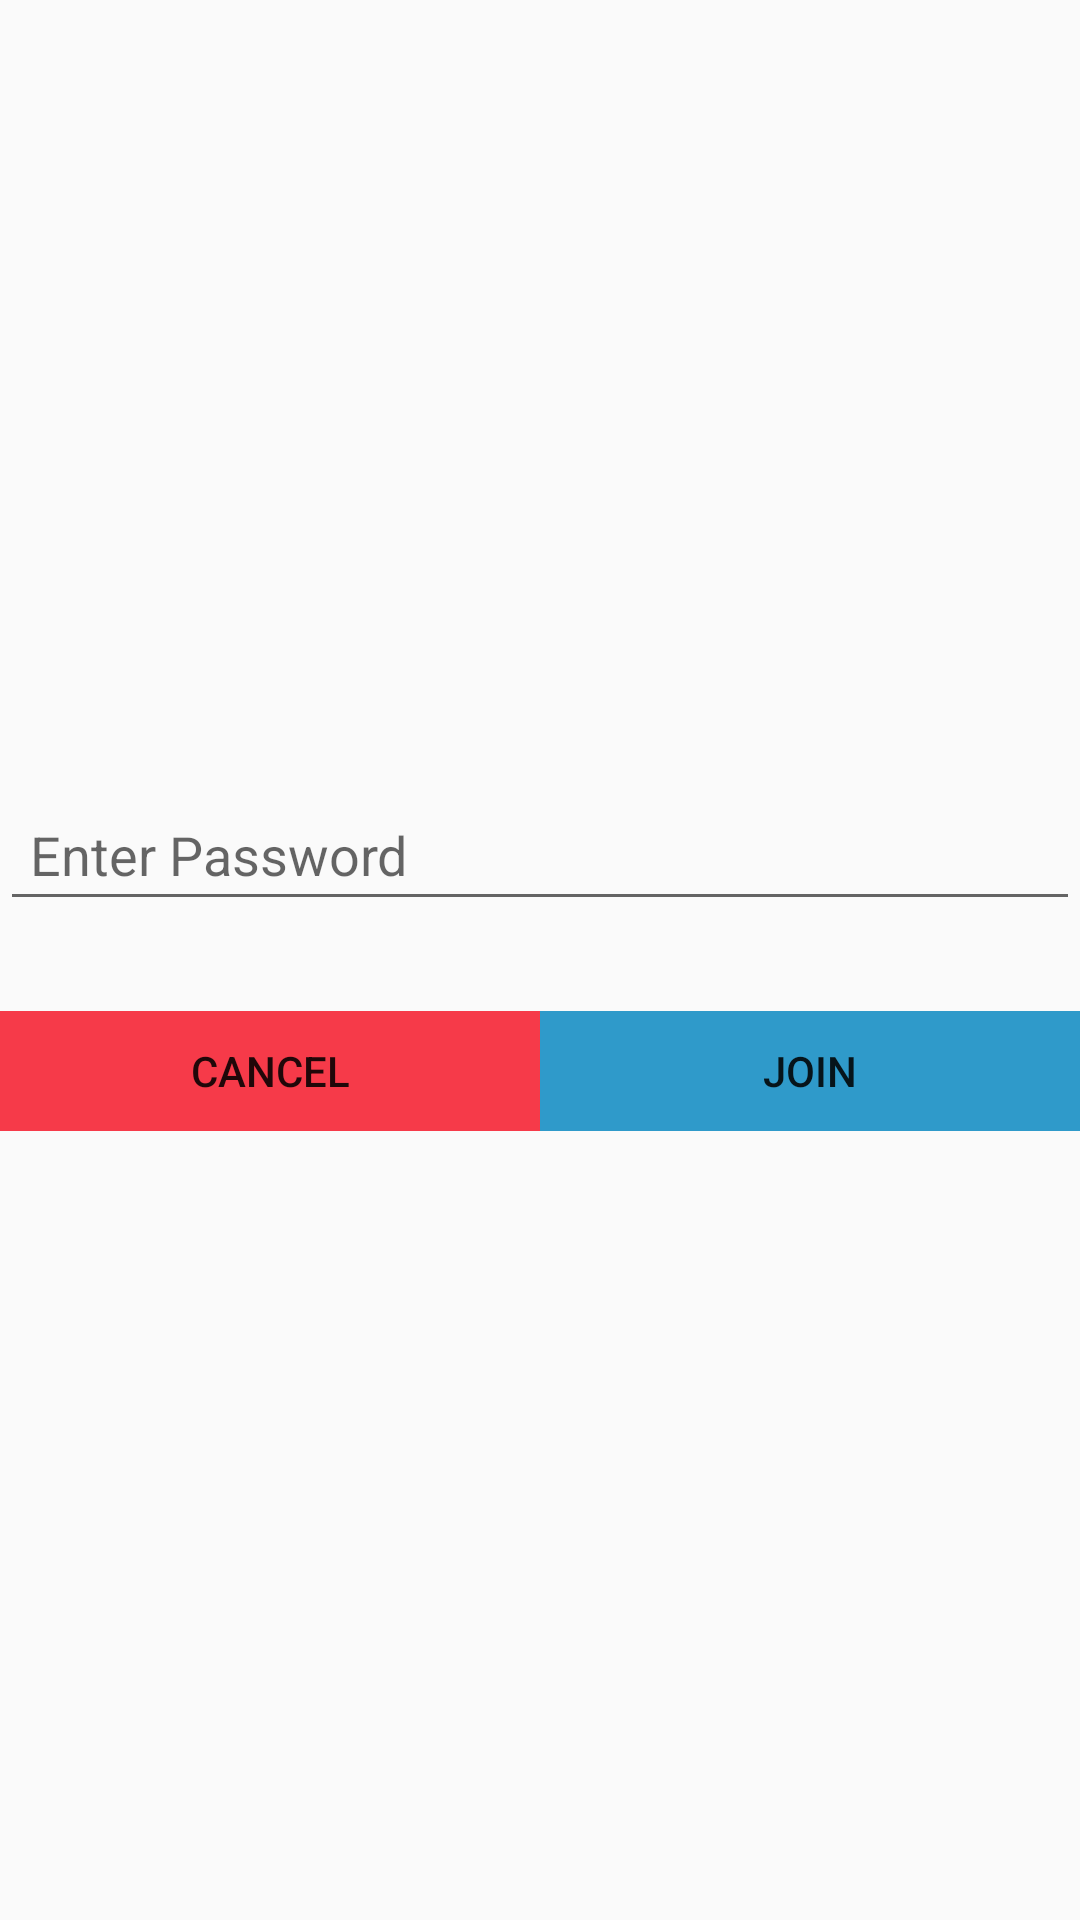

Reconstruct the res/layout file that produces this screen, plus the resources it refers to.
<!-- AndroidManifest.xml: application theme AppTheme -->
<!-- res/layout/join_game_dialog.xml -->
<?xml version="1.0" encoding="utf-8"?>
<RelativeLayout
    xmlns:android="http://schemas.android.com/apk/res/android"
    android:layout_width="match_parent"
    android:layout_height="wrap_content"
    android:gravity="center">



    <EditText
        android:id="@+id/edittext"
        android:layout_width="match_parent"
        android:layout_height="wrap_content"
        android:hint="@string/Password"
        android:inputType="textPassword"

        android:padding="10dp"
        android:paddingBottom="15dp"/>

    <LinearLayout
        android:paddingTop="30dp"
        android:layout_width="match_parent"
        android:layout_height="70dp"
        android:layout_below="@id/edittext">

        <Button
            android:id="@+id/dialog_cancel"
            android:layout_width="0dp"
            android:layout_height="wrap_content"
            android:layout_weight="0.50"
            android:background="@color/dialog_cancel_bgcolor"
            android:text="@string/Cancel"/>

        <Button
            android:id="@+id/dialog_ok"
            android:layout_width="0dp"
            android:layout_height="match_parent"
            android:layout_weight="0.50"
            android:background="@color/dialog_ok_bgcolor"
            android:text="@string/JOIN"/>

    </LinearLayout>
</RelativeLayout>
<!-- resources referenced by this layout -->
<resources>
  <color name="dialog_cancel_bgcolor" type="color">#F63A49</color>
  <color name="dialog_ok_bgcolor" type="color">#2F9ACA</color>
  <string name="Cancel">Cancel</string>
  <string name="JOIN">Join</string>
  <string name="Password">Enter Password</string>
  <style name="AppTheme" parent="Theme.AppCompat.Light.DarkActionBar">
          
          <item name="colorPrimary">@color/colorPrimary</item>
          <item name="colorPrimaryDark">@color/colorPrimaryDark</item>
          <item name="colorAccent">@color/colorAccent</item>
      </style>
  <color name="colorPrimary">#3F51B5</color>
  <color name="colorPrimaryDark">#303F9F</color>
  <color name="colorAccent">#FF4081</color>
</resources>
